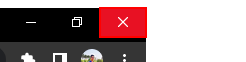
Task: Calculate Client Security Hash - 2020.10 Exercise 
Workflow: System1_Close

Step 1: click on the push button 'Close' in window 'ACME System 1 - Google Chrome' (chrome.exe)
